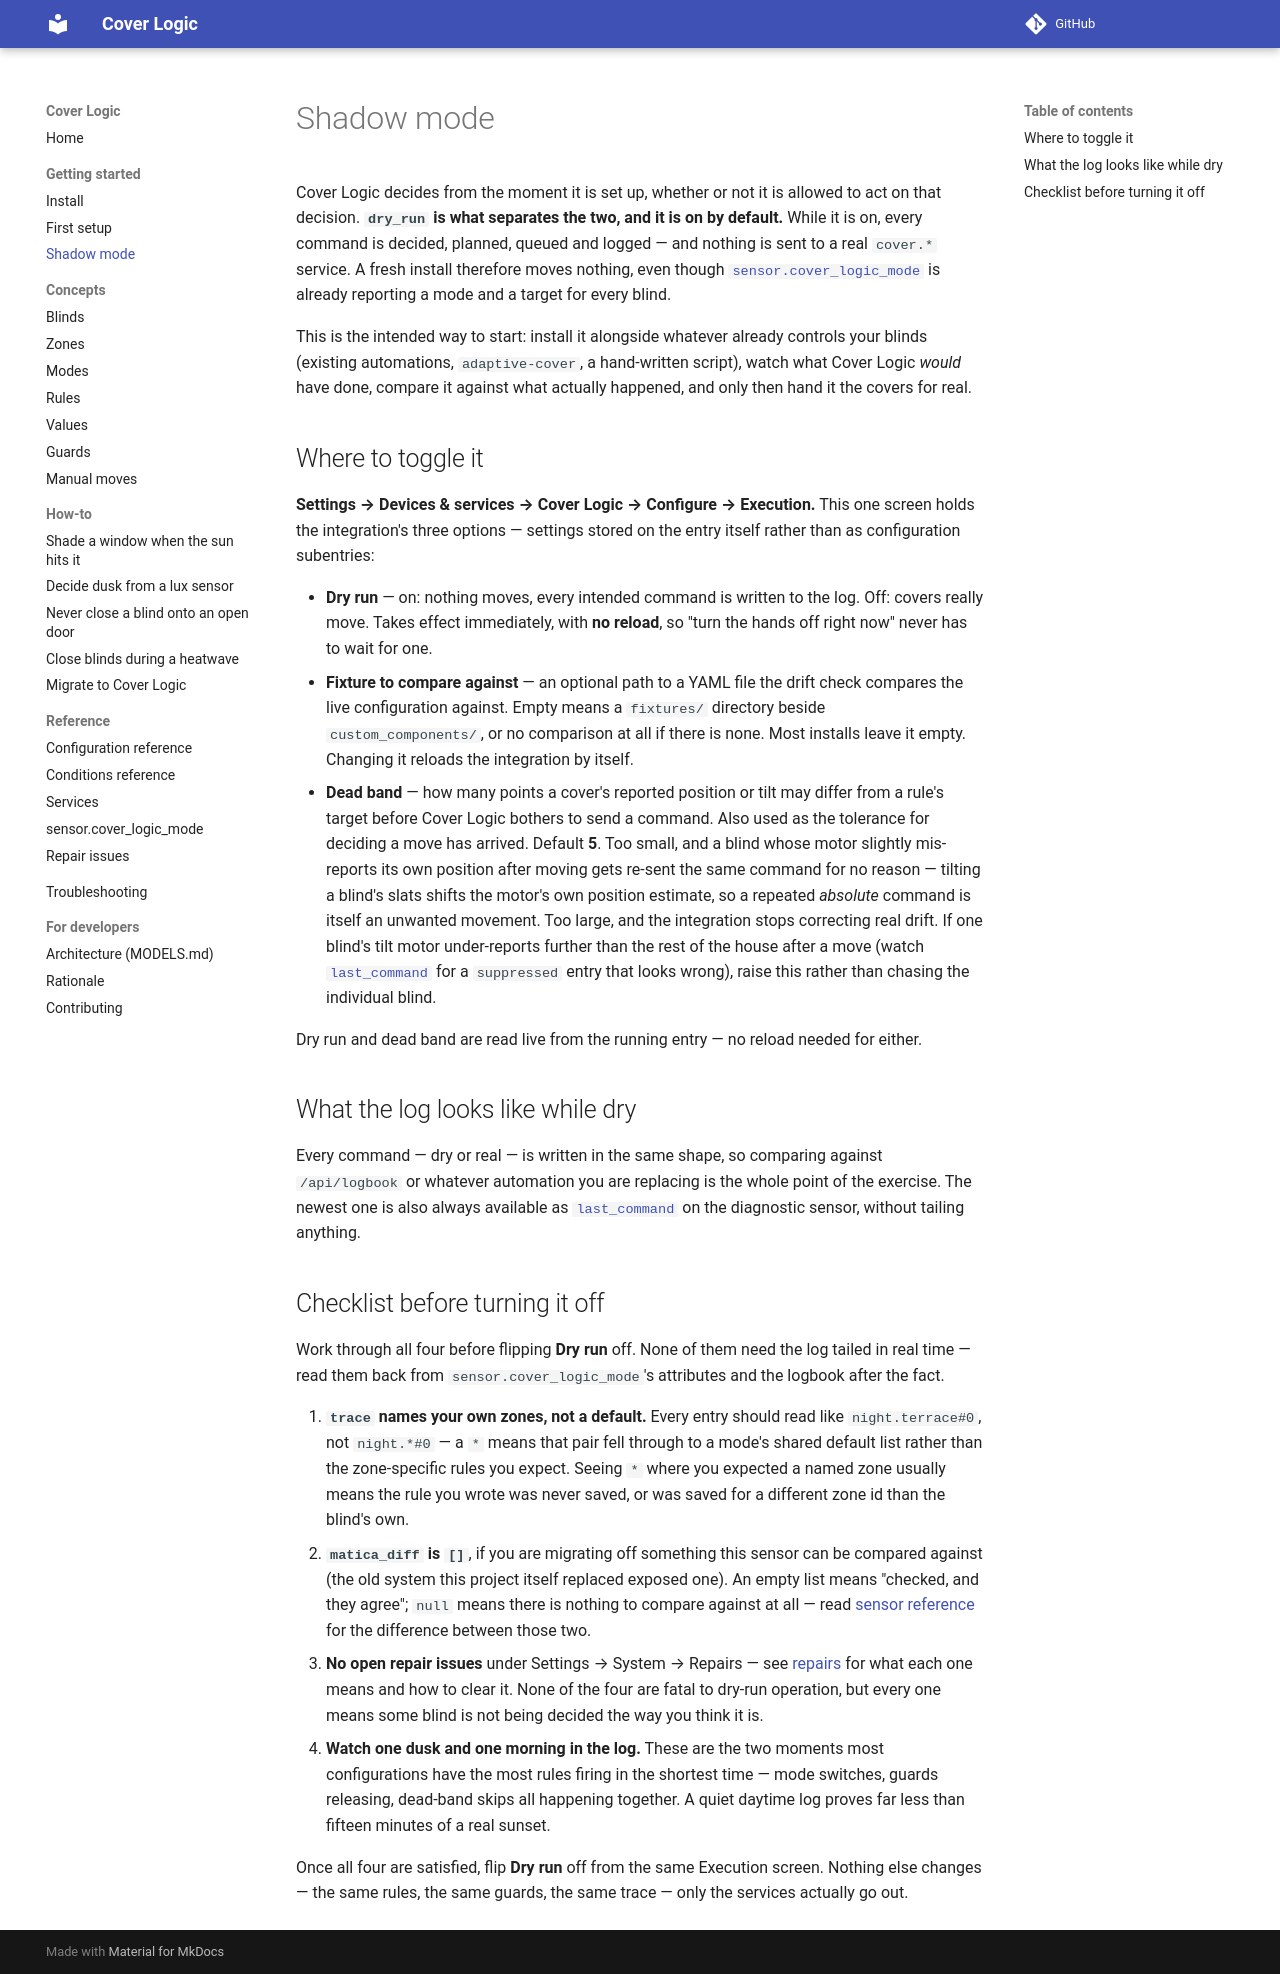

repository: PeterLinuxOSS/ha-cover-logic · page: getting-started/shadow-mode/index.html · generator: mkdocs

# Shadow mode

Cover Logic decides from the moment it is set up, whether or not it is
allowed to act on that decision. **`dry_run` is what separates the two, and
it is on by default.** While it is on, every command is decided, planned,
queued and logged — and nothing is sent to a real `cover.*` service. A fresh
install therefore moves nothing, even though
[`sensor.cover_logic_mode`](../reference/sensor.md) is already reporting a
mode and a target for every blind.

This is the intended way to start: install it alongside whatever already
controls your blinds (existing automations, `adaptive-cover`, a hand-written
script), watch what Cover Logic *would* have done, compare it against what
actually happened, and only then hand it the covers for real.

## Where to toggle it

**Settings → Devices & services → Cover Logic → Configure → Execution.**
This one screen holds the integration's three options — settings stored on
the entry itself rather than as configuration subentries:

- **Dry run** — on: nothing moves, every intended command is written to the
  log. Off: covers really move. Takes effect immediately, with **no
  reload**, so "turn the hands off right now" never has to wait for one.
- **Fixture to compare against** — an optional path to a YAML file the
  drift check compares the live configuration against. Empty means a
  `fixtures/` directory beside `custom_components/`, or no comparison at
  all if there is none. Most installs leave it empty. Changing it reloads
  the integration by itself.
- **Dead band** — how many points a cover's reported position or tilt may
  differ from a rule's target before Cover Logic bothers to send a command.
  Also used as the tolerance for deciding a move has arrived. Default **5**.
  Too small, and a blind whose motor slightly mis-reports its own position
  after moving gets re-sent the same command for no reason — tilting a
  blind's slats shifts the motor's own position estimate, so a repeated
  *absolute* command is itself an unwanted movement. Too large, and the
  integration stops correcting real drift. If one blind's tilt motor
  under-reports further than the rest of the house after a move (watch
  [`last_command`](../reference/sensor.md) for a `suppressed` entry that
  looks wrong), raise this rather than chasing the individual blind.

Dry run and dead band are read live from the running entry — no reload
needed for either.

## What the log looks like while dry

Every command — dry or real — is written in the same shape, so comparing
against `/api/logbook` or whatever automation you are replacing is the whole
point of the exercise. The newest one is also always available as
[`last_command`](../reference/sensor.md) on the diagnostic sensor, without
tailing anything.

## Checklist before turning it off

Work through all four before flipping **Dry run** off. None of them need the
log tailed in real time — read them back from `sensor.cover_logic_mode`'s
attributes and the logbook after the fact.

1. **`trace` names your own zones, not a default.** Every entry should read
   like `night.terrace#0`, not `night.*#0` — a `*` means that pair fell
   through to a mode's shared default list rather than the zone-specific
   rules you expect. Seeing `*` where you expected a named zone usually
   means the rule you wrote was never saved, or was saved for a different
   zone id than the blind's own.
2. **`matica_diff` is `[]`**, if you are migrating off something this
   sensor can be compared against (the old system this project itself
   replaced exposed one). An empty list means "checked, and they agree";
   `null` means there is nothing to compare against at all — read
   [sensor reference](../reference/sensor.md#matica_mode-and-matica_diff)
   for the difference between those two.
3. **No open repair issues** under Settings → System → Repairs — see
   [repairs](../reference/repairs.md) for what each one means and how to
   clear it. None of the four are fatal to dry-run operation, but every one
   means some blind is not being decided the way you think it is.
4. **Watch one dusk and one morning in the log.** These are the two moments
   most configurations have the most rules firing in the shortest time —
   mode switches, guards releasing, dead-band skips all happening together.
   A quiet daytime log proves far less than fifteen minutes of a real
   sunset.

Once all four are satisfied, flip **Dry run** off from the same Execution
screen. Nothing else changes — the same rules, the same guards, the same
trace — only the services actually go out.
